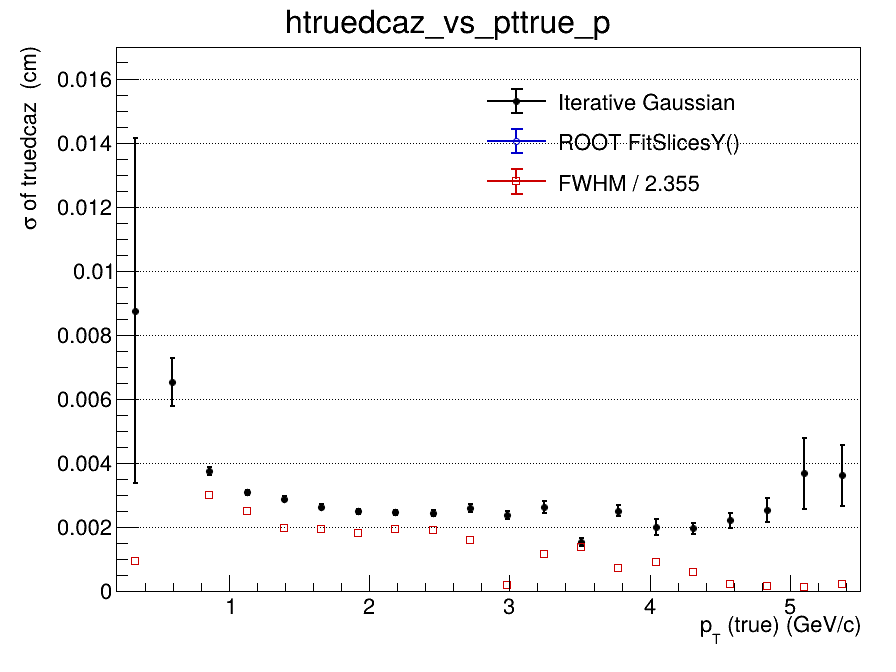

The table this chart was drawn from, first rows:
x_low, x_high, x_center, entries, iterative_mean, iterative_mean_error, iterative_sigma, iterative_sigma_error, iterative_chi2_ndf, iterative_iterations, iterative_fit_status, fitslicesy_sigma, fitslicesy_sigma_error, fwhm, fwhm_sigma
0.2, 0.465, 0.3325, 400, -0.001274, 0.001758, 0.00876, 0.005391, 1.331, 2, 0, 0, 0, 0.002194, 0.0009316
0.465, 0.73, 0.5975, 2746, 0.0004536, 0.0003191, 0.006534, 0.0007535, 1.267, 2, 0, 0, 0, nan, nan
0.73, 0.995, 0.8625, 3640, 6.60421919159e-05, 9.21832173552e-05, 0.003762, 0.0001334, 1.267, 2, 0, 0, 0, 0.007096, 0.003013
0.995, 1.26, 1.128, 3330, -6.03660867911e-06, 6.87533432834e-05, 0.003084, 8.35384296643e-05, 1.076, 2, 0, 0, 0, 0.005909, 0.002509
1.26, 1.525, 1.393, 2721, 5.64552002071e-06, 6.84426399593e-05, 0.002888, 7.68882697378e-05, 0.8617, 2, 0, 0, 0, 0.004635, 0.001968
1.525, 1.79, 1.658, 1987, 0.000111, 7.02361336721e-05, 0.002638, 7.38669468532e-05, 1.237, 2, 0, 0, 0, 0.004576, 0.001943
1.79, 2.055, 1.923, 1404, -4.47192117928e-05, 7.79174025208e-05, 0.0025, 8.1127929512e-05, 1.254, 2, 0, 0, 0, 0.00427, 0.001813
2.055, 2.32, 2.188, 1118, -0.0002247, 8.59560579871e-05, 0.002463, 8.65795764717e-05, 1.006, 3, 0, 0, 0, 0.004617, 0.001961
2.32, 2.585, 2.453, 881, 0.0002094, 9.64757496557e-05, 0.002444, 8.93343562151e-05, 1.029, 3, 0, 0, 0, 0.004538, 0.001927
2.585, 2.85, 2.718, 627, 9.26203628008e-05, 0.0001239, 0.002593, 0.0001247, 0.9266, 2, 0, 0, 0, 0.00375, 0.001592
2.85, 3.115, 2.983, 528, 8.03014118941e-05, 0.0001253, 0.002382, 0.0001261, 1.159, 10, 0, 0, 0, 0.0004317, 0.0001833
3.115, 3.38, 3.248, 396, -0.0002273, 0.0001628, 0.002633, 0.0001922, 0.6848, 2, 0, 0, 0, 0.002767, 0.001175
3.38, 3.645, 3.513, 314, 0.0003453, 0.0001133, 0.001539, 0.0001218, 1.121, 9, 0, 0, 0, 0.003287, 0.001396
3.645, 3.91, 3.778, 267, -0.000178, 0.0002001, 0.002521, 0.0001733, 1.37, 2, 0, 0, 0, 0.001702, 0.0007226
3.91, 4.175, 4.043, 223, -1.84173988319e-05, 0.0002122, 0.002019, 0.0002518, 1.583, 5, 0, 0, 0, 0.002175, 0.0009236
4.175, 4.44, 4.308, 194, -9.82887114329e-06, 0.0001741, 0.001962, 0.0001654, 0.7155, 4, 0, 0, 0, 0.001458, 0.0006193
4.44, 4.705, 4.573, 153, -0.00012, 0.0002309, 0.002212, 0.0002318, 0.7186, 4, 0, 0, 0, 0.0005056, 0.0002147
4.705, 4.97, 4.838, 145, 0.0002316, 0.0003188, 0.002546, 0.000372, 1.085, 2, 0, 0, 0, 0.000401, 0.0001703
4.97, 5.235, 5.103, 116, -0.0007576, 0.0007313, 0.003692, 0.001108, 1.349, 2, 0, 0, 0, 0.0003175, 0.0001348
5.235, 5.5, 5.368, 86, -0.000293, 0.0006556, 0.003615, 0.0009383, 0.6034, 2, 0, 0, 0, 0.0005625, 0.0002389
